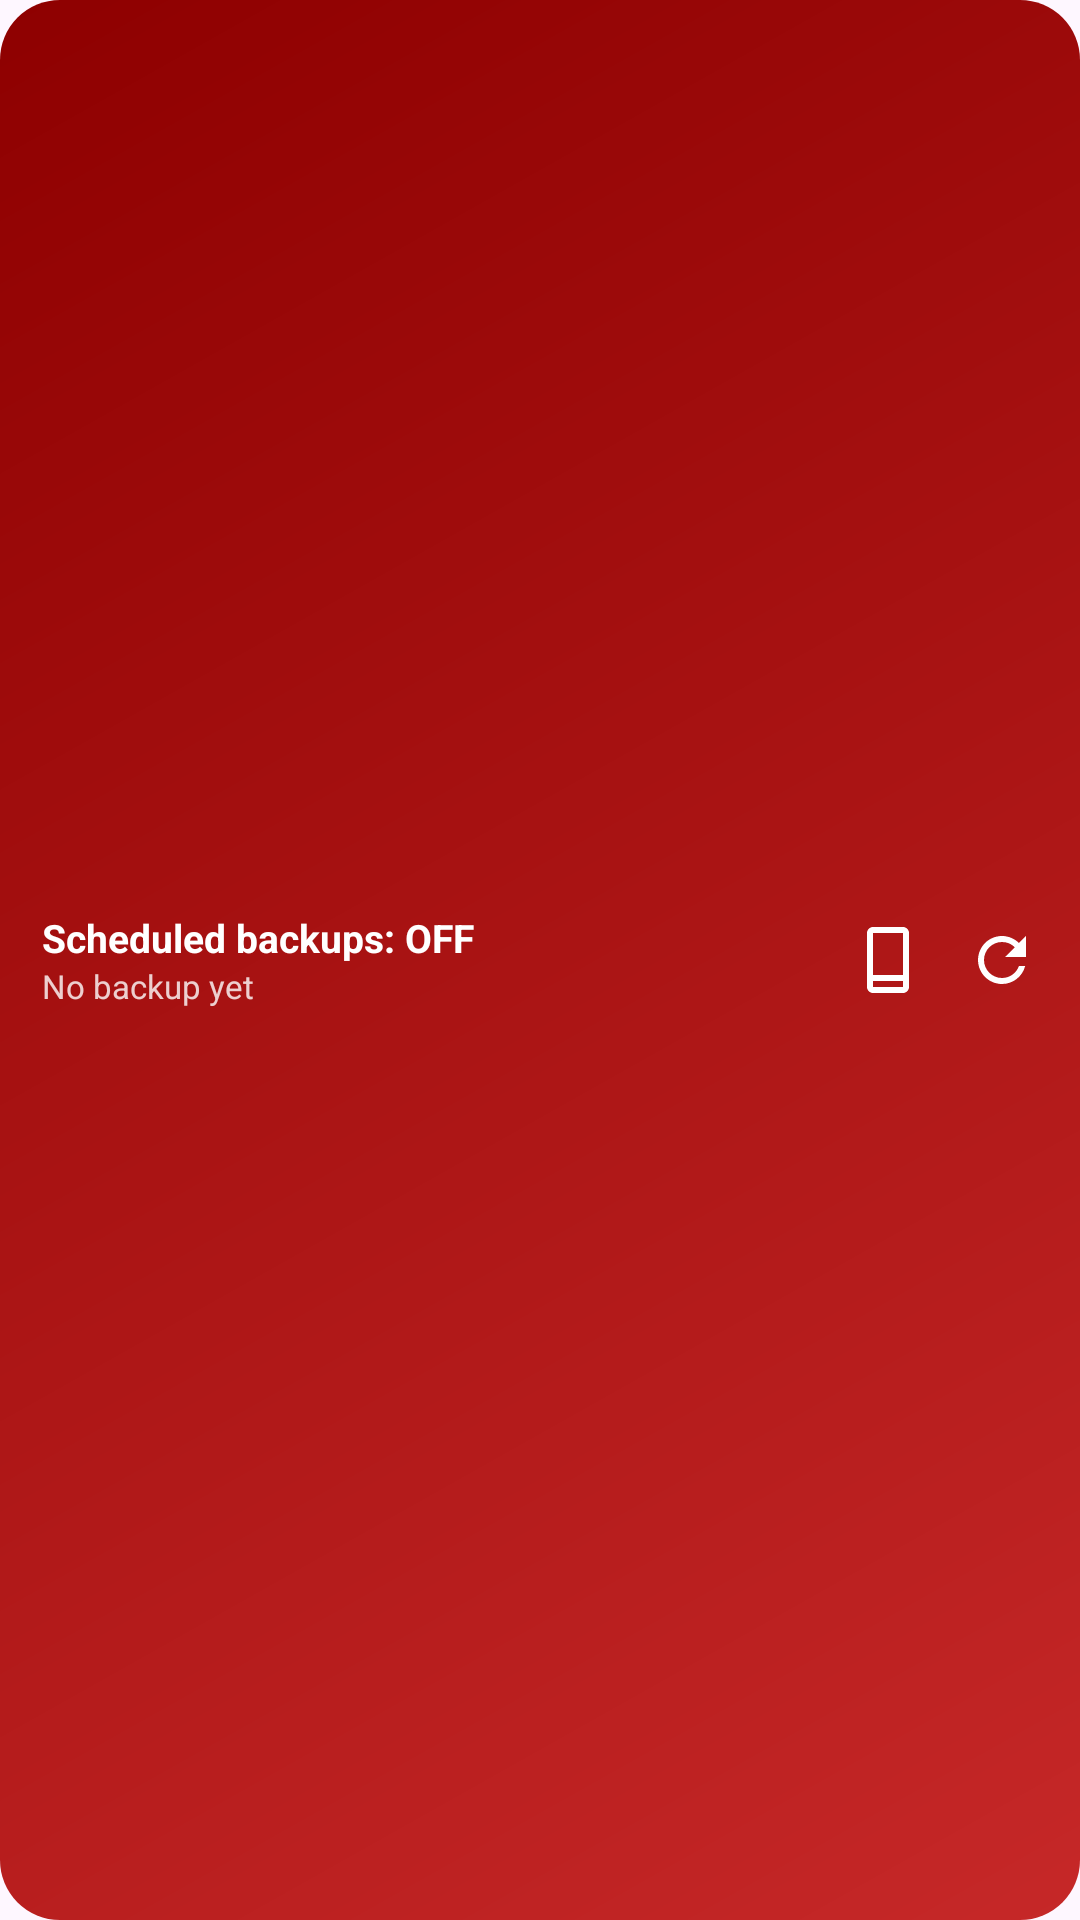

Write the Android layout XML for this screen, with the resource values it uses.
<!-- AndroidManifest.xml: application theme Theme.Clonix -->
<!-- res/layout/widget_backup.xml -->
<?xml version="1.0" encoding="utf-8"?>
<LinearLayout xmlns:android="http://schemas.android.com/apk/res/android"
    android:id="@+id/w_root"
    android:orientation="horizontal"
    android:layout_width="match_parent"
    android:layout_height="match_parent"
    android:background="@drawable/bg_widget"
    android:gravity="center_vertical"
    android:paddingStart="14dp"
    android:paddingEnd="8dp">

    <LinearLayout
        android:orientation="vertical"
        android:layout_width="0dp"
        android:layout_weight="1"
        android:layout_height="wrap_content">

        <TextView
            android:id="@+id/w_status"
            android:layout_width="wrap_content"
            android:layout_height="wrap_content"
            android:text="@string/w_sched_off"
            android:textColor="#FFFFFF"
            android:textSize="13sp"
            android:textStyle="bold" />

        <TextView
            android:id="@+id/w_last"
            android:layout_width="wrap_content"
            android:layout_height="wrap_content"
            android:text="@string/w_last_never"
            android:textColor="#CCFFFFFF"
            android:textSize="11sp" />
    </LinearLayout>

    <ImageButton
        android:id="@+id/w_btn_backup"
        android:layout_width="40dp"
        android:layout_height="40dp"
        android:background="?attr/selectableItemBackgroundBorderless"
        android:src="@drawable/ic_w_backup"
        android:contentDescription="@string/w_run_now" />

    <ImageButton
        android:id="@+id/w_btn_refresh"
        android:layout_width="36dp"
        android:layout_height="36dp"
        android:background="?attr/selectableItemBackgroundBorderless"
        android:src="@drawable/ic_w_refresh"
        android:contentDescription="@string/w_refresh" />
</LinearLayout>
<!-- resources referenced by this layout -->
<resources>
  <!-- drawable bg_widget (drawable) -->
  <?xml version="1.0" encoding="utf-8"?>
  <shape xmlns:android="http://schemas.android.com/apk/res/android"
      android:shape="rectangle">
      <gradient
          android:angle="135"
          android:startColor="#C62828"
          android:endColor="#8E0000" />
      <corners android:radius="20dp" />
  </shape>
  <!-- drawable ic_w_backup (drawable) -->
  <?xml version="1.0" encoding="utf-8"?>
  <vector xmlns:android="http://schemas.android.com/apk/res/android"
      android:width="24dp" android:height="24dp"
      android:viewportWidth="24" android:viewportHeight="24">
      <path android:fillColor="#FFFFFF"
          android:pathData="M17,1H7C5.9,1 5,1.9 5,3v18c0,1.1 0.9,2 2,2h10c1.1,0 2,-0.9 2,-2V3C19,1.9 18.1,1 17,1zM17,21H7v-2h10V21zM17,17H7V3h10V17z" />
  </vector>
  <!-- drawable ic_w_refresh (drawable) -->
  <?xml version="1.0" encoding="utf-8"?>
  <vector xmlns:android="http://schemas.android.com/apk/res/android"
      android:width="24dp" android:height="24dp"
      android:viewportWidth="24" android:viewportHeight="24">
      <path android:fillColor="#FFFFFF"
          android:pathData="M17.65,6.35C16.2,4.9 14.21,4 12,4c-4.42,0 -7.99,3.58 -7.99,8s3.57,8 7.99,8c3.73,0 6.84,-2.55 7.73,-6h-2.08c-0.82,2.33 -3.04,4 -5.65,4 -3.31,0 -6,-2.69 -6,-6s2.69,-6 6,-6c1.66,0 3.14,0.62 4.27,1.76L13,11h7V4l-2.35,2.35z" />
  </vector>
  <string name="w_last_never">No backup yet</string>
  <string name="w_refresh">Refresh</string>
  <string name="w_run_now">Back up now</string>
  <string name="w_sched_off">Scheduled backups: OFF</string>
  <style name="Theme.Clonix" parent="Theme.Material3.DayNight.NoActionBar">
          <item name="colorPrimary">@color/seed</item>
          <item name="colorPrimaryContainer">@color/primaryContainer</item>
          <item name="colorSecondary">@color/secondary</item>
          <item name="colorSecondaryContainer">@color/secondaryContainer</item>
          <item name="colorTertiary">@color/tertiary</item>
          <item name="colorTertiaryContainer">@color/tertiaryContainer</item>
          <item name="colorSurface">@color/surface</item>
          <item name="colorSurfaceVariant">@color/surfaceVariant</item>
          <item name="colorOnSurface">@color/onSurface</item>
          <item name="colorOnSurfaceVariant">@color/onSurfaceVariant</item>
          <item name="colorOutline">@color/outline</item>
          <item name="colorOutlineVariant">@color/outlineVariant</item>
          <item name="colorError">@color/error</item>
          <item name="colorErrorContainer">@color/errorContainer</item>
          <item name="android:statusBarColor">@android:color/transparent</item>
          <item name="android:navigationBarColor">@android:color/transparent</item>
          <item name="android:windowLightStatusBar">?attr/isLightTheme</item>
          <item name="android:windowLightNavigationBar">?attr/isLightTheme</item>
          <item name="android:windowDrawsSystemBarBackgrounds">true</item>
      </style>
  <color name="seed">#C62828</color>
  <color name="primaryContainer">#FFDAD6</color>
  <color name="secondary">#775652</color>
  <color name="secondaryContainer">#FFDAD7</color>
  <color name="tertiary">#7D5230</color>
  <color name="tertiaryContainer">#FFDBCB</color>
  <color name="surface">#FFFBFE</color>
  <color name="surfaceVariant">#E7E0EC</color>
  <color name="onSurface">#1C1B1F</color>
  <color name="onSurfaceVariant">#49454F</color>
  <color name="outline">#79747E</color>
  <color name="outlineVariant">#CAC4D0</color>
  <color name="error">#B3261E</color>
  <color name="errorContainer">#F9DEDC</color>
</resources>
